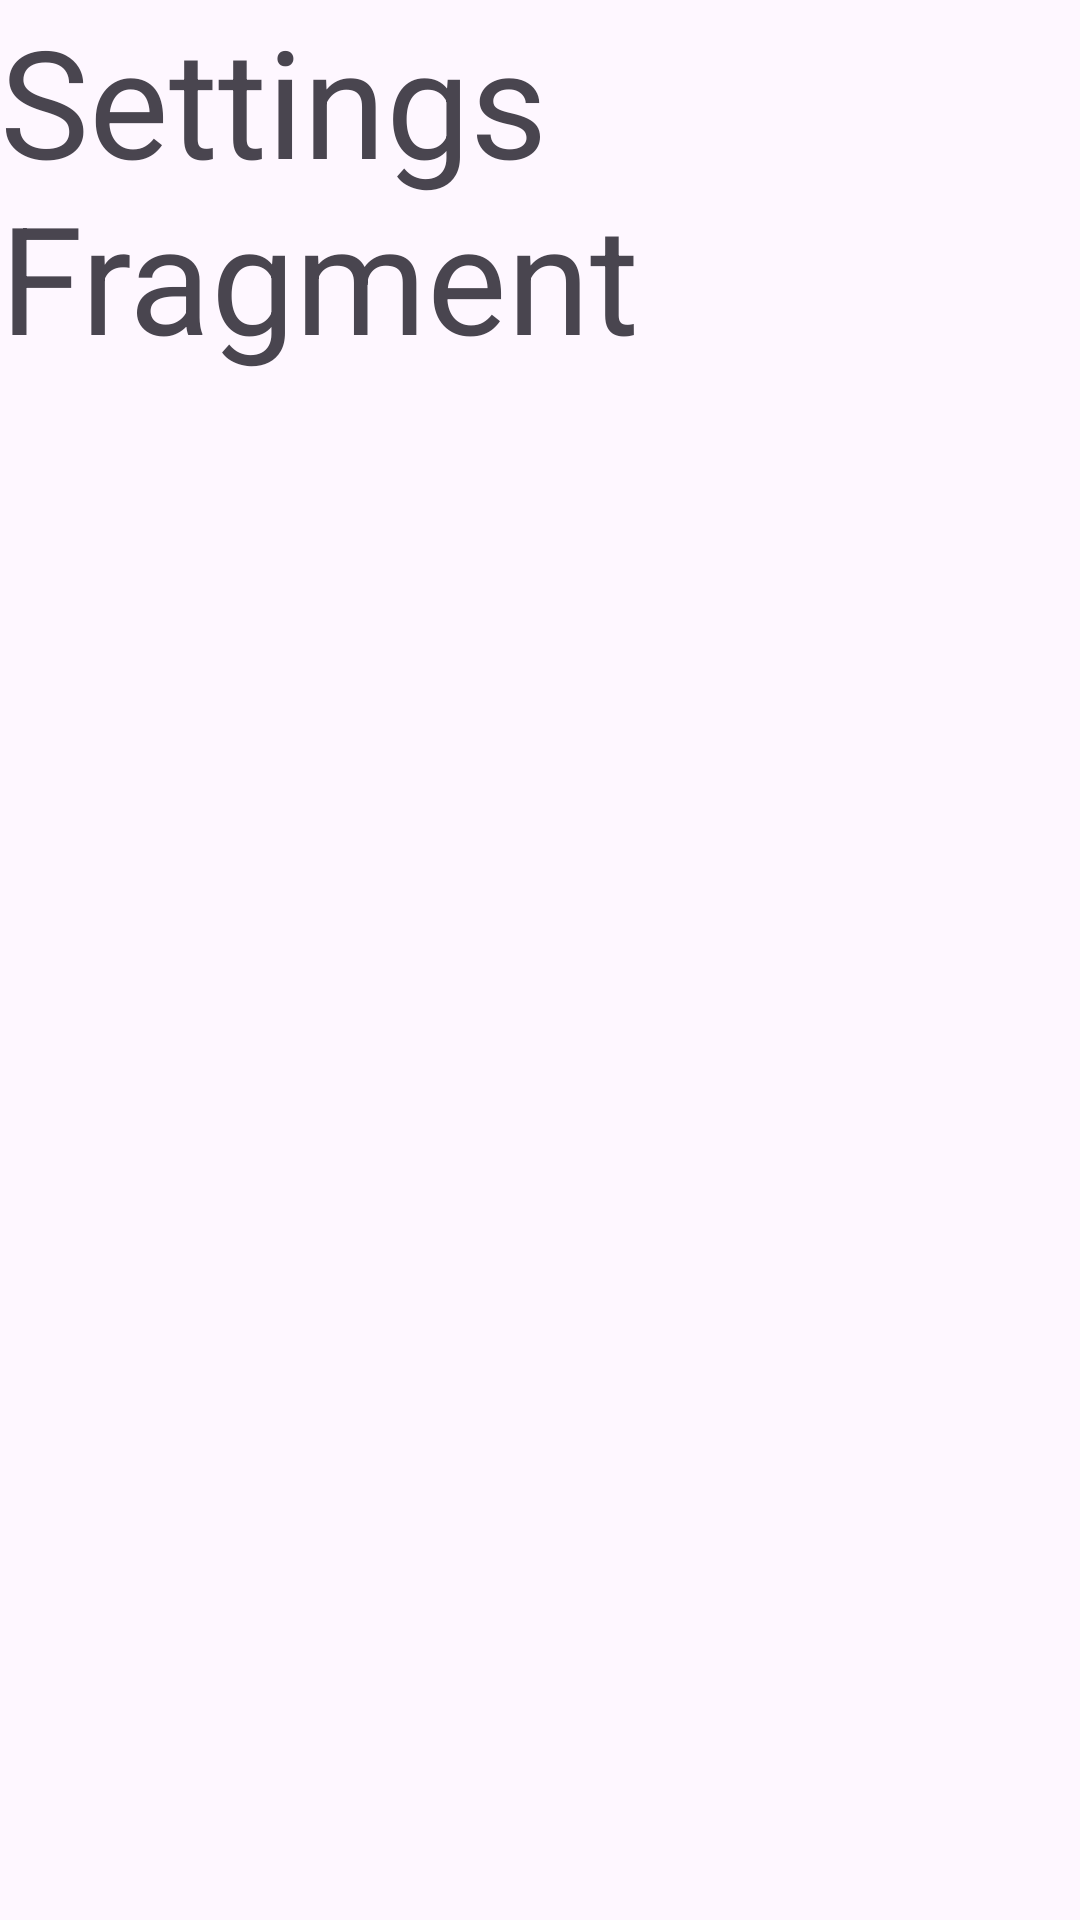

The Android layout XML behind this screen, and the referenced resources:
<!-- AndroidManifest.xml: application theme Theme.DemoAppIT6 -->
<!-- res/layout/fragment_settings.xml -->
<?xml version="1.0" encoding="utf-8"?>
<FrameLayout xmlns:android="http://schemas.android.com/apk/res/android"
    xmlns:tools="http://schemas.android.com/tools"
    android:layout_width="match_parent"
    android:layout_height="match_parent"
    tools:context=".settingsFragment">

    
    <TextView
        android:layout_width="match_parent"
        android:layout_height="match_parent"
        android:text="Settings Fragment"
        android:textSize="50sp"
        />

</FrameLayout>
<!-- resources referenced by this layout -->
<resources>
  <style name="Theme.DemoAppIT6" parent="Base.Theme.DemoAppIT6" />
  <style name="Base.Theme.DemoAppIT6" parent="Theme.Material3.DayNight.NoActionBar">
          
          
      </style>
</resources>
